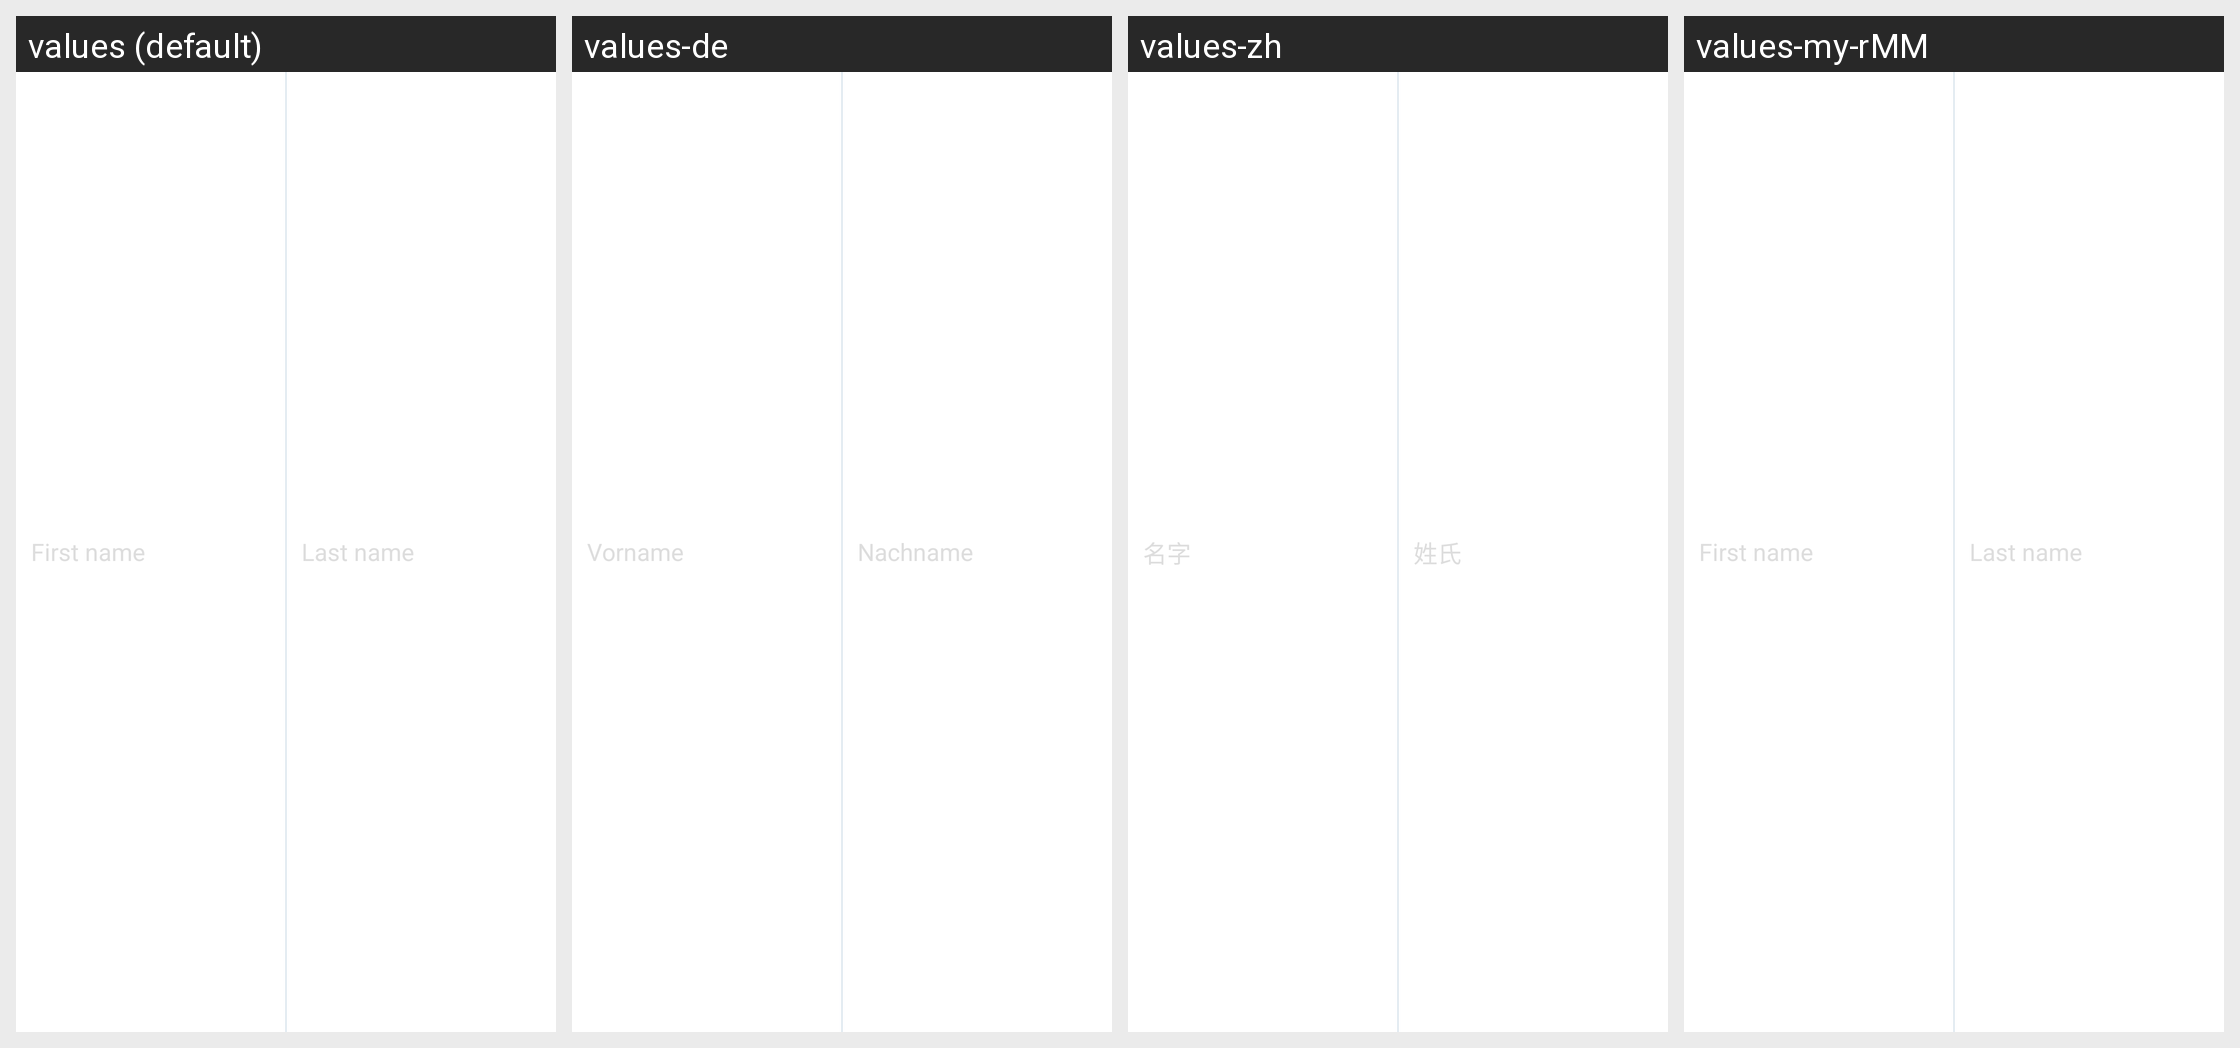

Locale-by-locale string values for the Android screen shown in this grid:
Android screen res/layout/view_contact.xml rendered under 4 locales, left to right: values (default), values-de, values-zh, values-my-rMM. Device: Nexus 5 (rendered at 1080×1920; each locale shown at half size, 540×960, under a caption strip naming it); theme Theme.MaterialComponents.DayNight.NoActionBar.
Other locales in the repository, not shown: values-af, values-am, values-ar, values-bg, values-bn-rBD, values-ca, values-cs, values-da, values-el, values-en-rIN, values-es, values-es-rUS, values-et-rEE, values-eu-rES, values-fi, values-fr, values-fr-rCA, values-gl-rES, values-hi, values-hr, values-hu, values-hy-rAM, values-in, values-is-rIS, values-it, values-iw, values-ja, values-ka-rGE, values-kk-rKZ, values-km-rKH, values-kn-rIN, values-ko, values-ky-rKG, values-lo-rLA, values-lt, values-lv, values-mk-rMK, values-ml-rIN, values-mn-rMN, values-mr-rIN, values-ms-rMY, values-nb, values-ne-rNP, values-nl, values-pl, values-pt-rBR, values-pt-rPT, values-ro, values-ru, values-si-rLK, values-sk, values-sl, values-sr, values-sv, values-sw, values-ta-rIN, values-te-rIN, values-th, values-tl, values-tr, values-uk, values-ur-rPK, values-uz-rUZ, values-vi, values-zh-rCN, values-zh-rHK, values-zh-rTW, values-zu.
Strings drawn on this screen, with the default value and each locale's value (text and hints the layout hard-codes, and strings that could not be matched under every locale, appear in the picture but are not listed):

first_name
  values: First name
  values-de: Vorname
  values-zh: 名字
  values-my-rMM: First name  [not translated; the default value is used]

last_name
  values: Last name
  values-de: Nachname
  values-zh: 姓氏
  values-my-rMM: Last name  [not translated; the default value is used]
